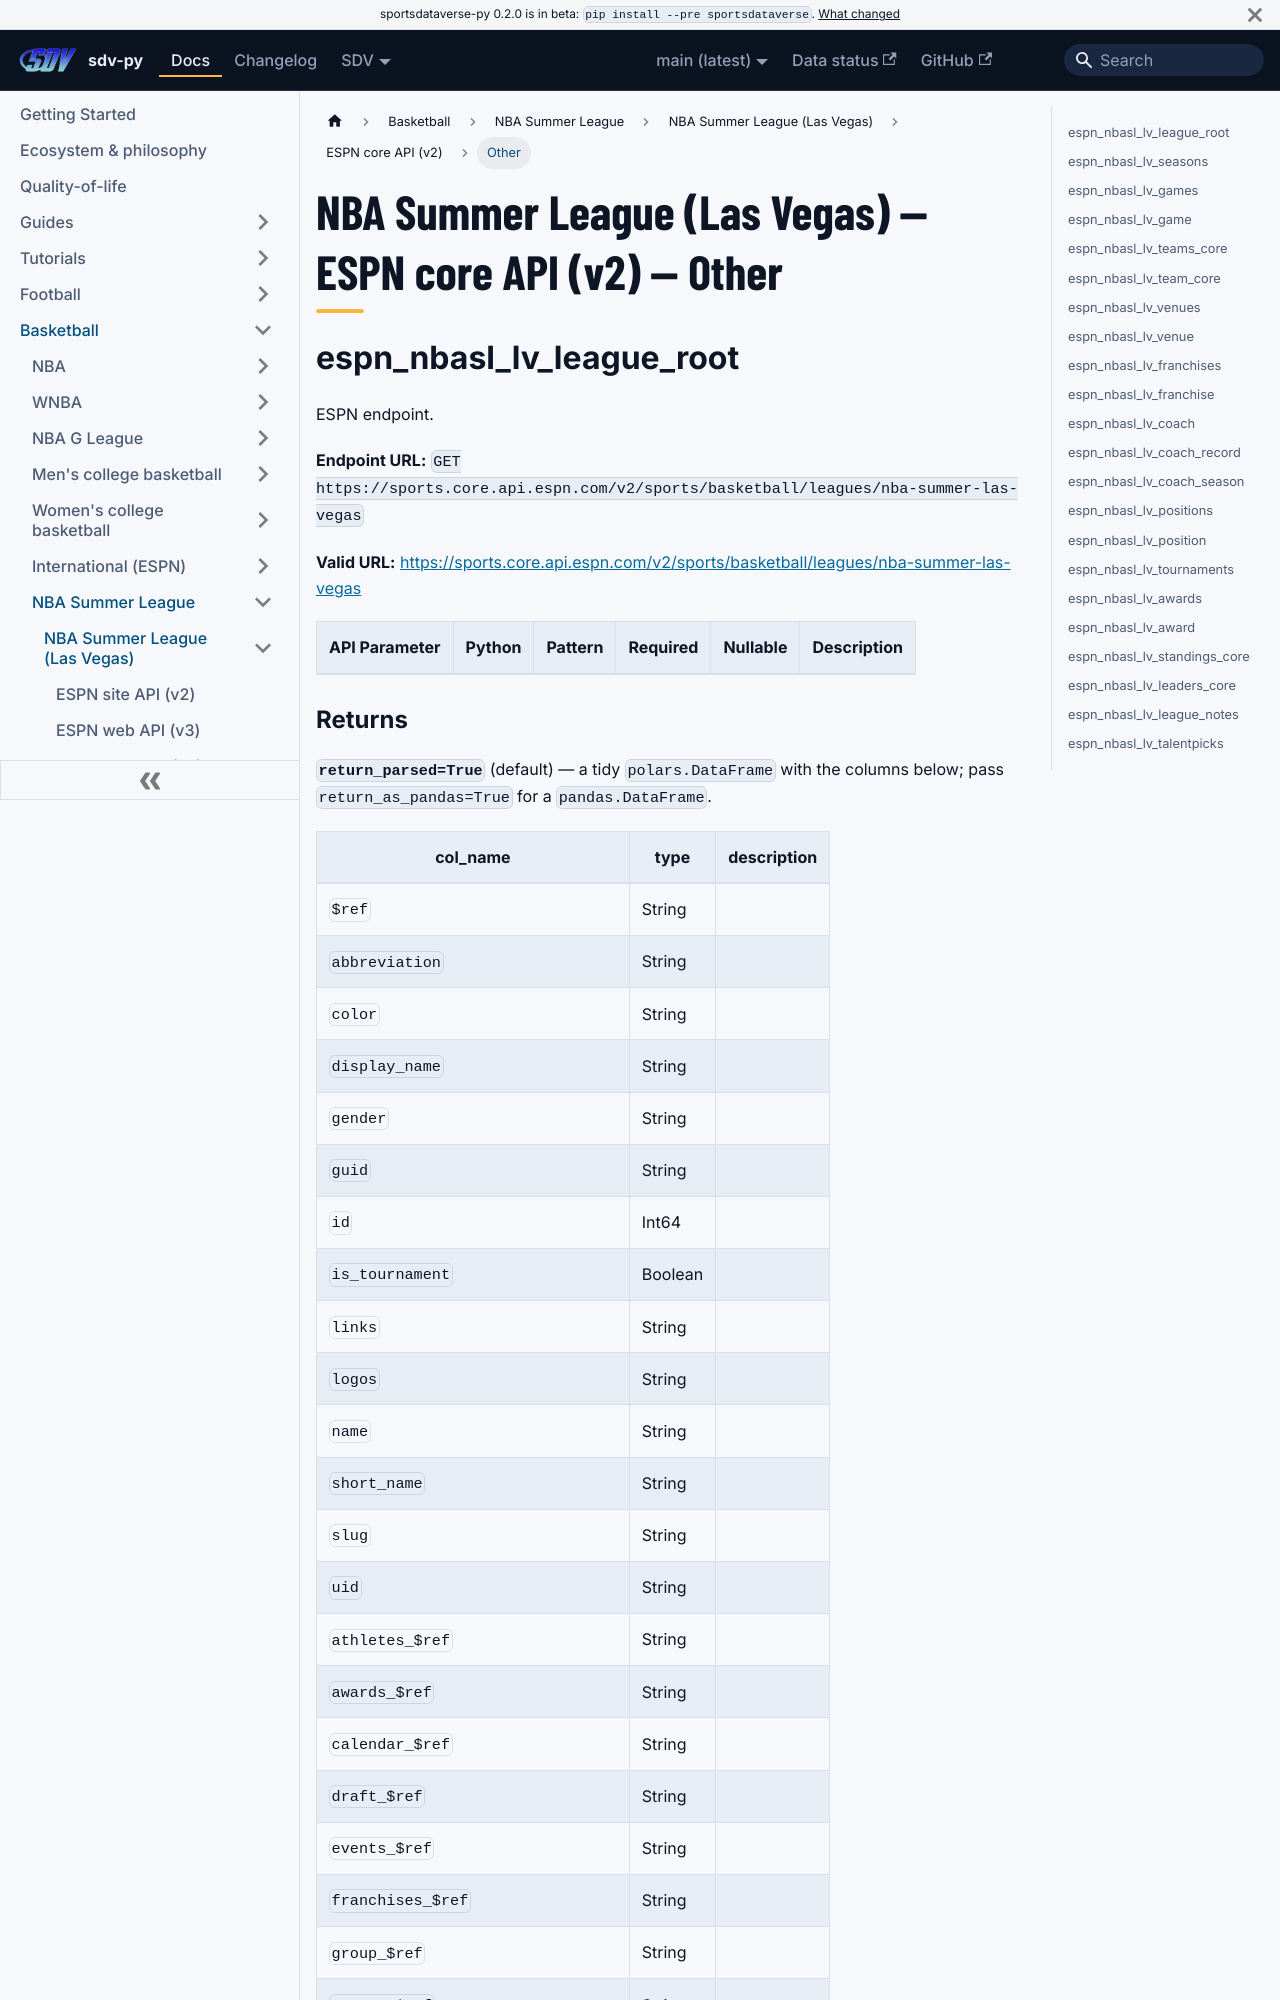

repository: sportsdataverse/sportsdataverse-py · page: docs/nbasl_lv/reference/core/other/index.html · generator: docusaurus

---
title: "NBA Summer League (Las Vegas) — ESPN core API (v2) — Other"
sidebar_label: "Other"
sidebar_position: 4
description: "NBA Summer League (Las Vegas) — ESPN core API (v2) — Other — function reference in sdv-py, the SportsDataverse Python package."
toc_max_heading_level: 2
---
# NBA Summer League (Las Vegas) — ESPN core API (v2) — Other

## espn_nbasl_lv_league_root

ESPN endpoint.

**Endpoint URL:** `GET https://sports.core.api.espn.com/v2/sports/basketball/leagues/nba-summer-las-vegas`

**Valid URL:** [https://sports.core.api.espn.com/v2/sports/basketball/leagues/nba-summer-las-vegas](https://sports.core.api.espn.com/v2/sports/basketball/leagues/nba-summer-las-vegas)

| API Parameter | Python | Pattern | Required | Nullable | Description |
|---|---|:---:|:---:|:---:|---|
